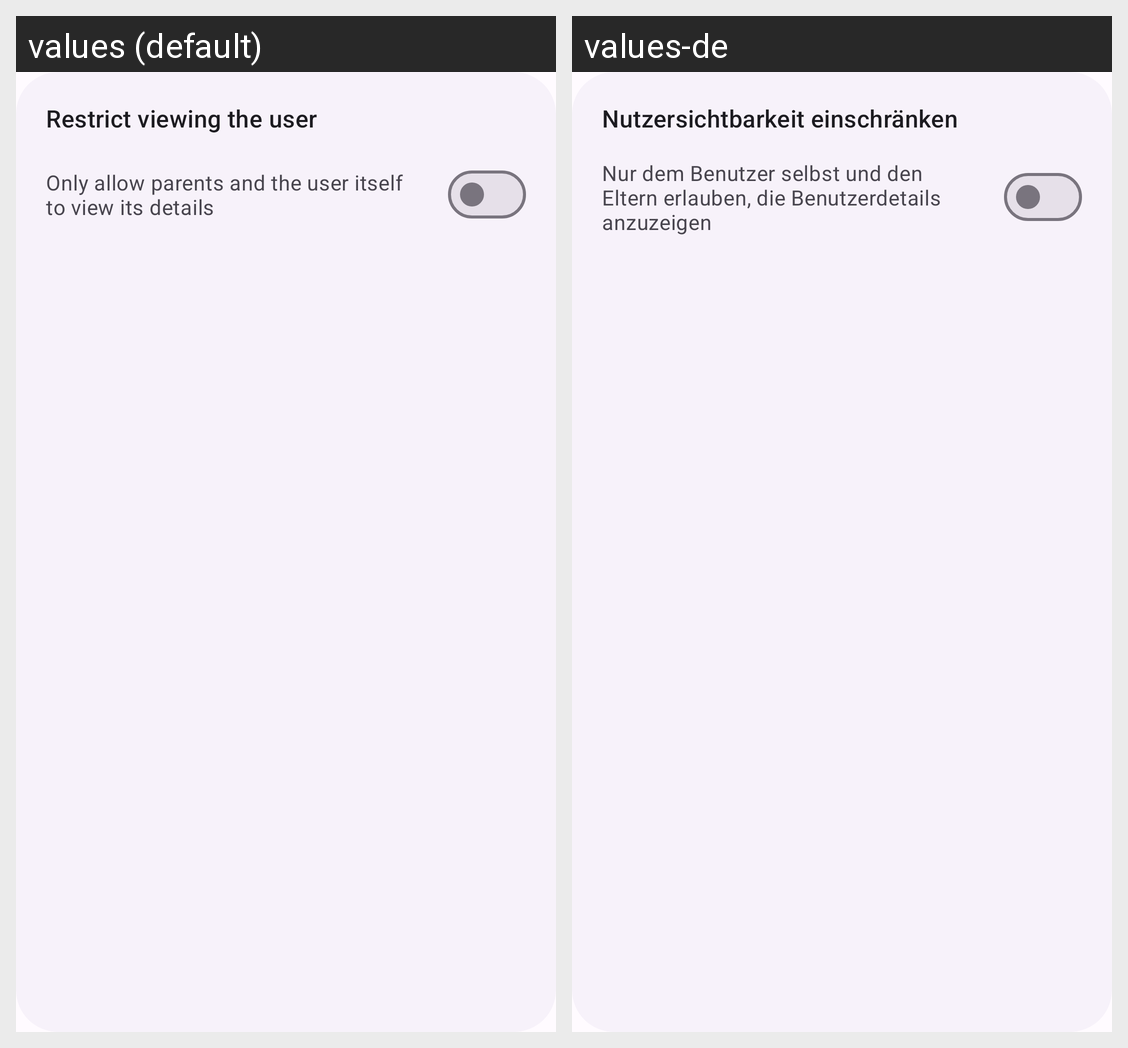

This grid shows one Android layout under two languages. Give, for every string resource on the screen, its name, the default text and each shown locale's text.
Android screen res/layout/limit_user_viewing_view.xml rendered under 2 locales, left to right: values (default), values-de. Device: Nexus 5 (rendered at 1080×1920; each locale shown at half size, 540×960, under a caption strip naming it); theme AppTheme.
Strings drawn on this screen, with the default value and each locale's value (text and hints the layout hard-codes, and strings that could not be matched under every locale, appear in the picture but are not listed):

limit_user_viewing_title
  values: Restrict viewing the user
  values-de: Nutzersichtbarkeit einschränken

limit_user_viewing_checkbox
  values: Only allow parents and the user itself to view its details
  values-de: Nur dem Benutzer selbst und den Eltern erlauben, die Benutzerdetails anzuzeigen
